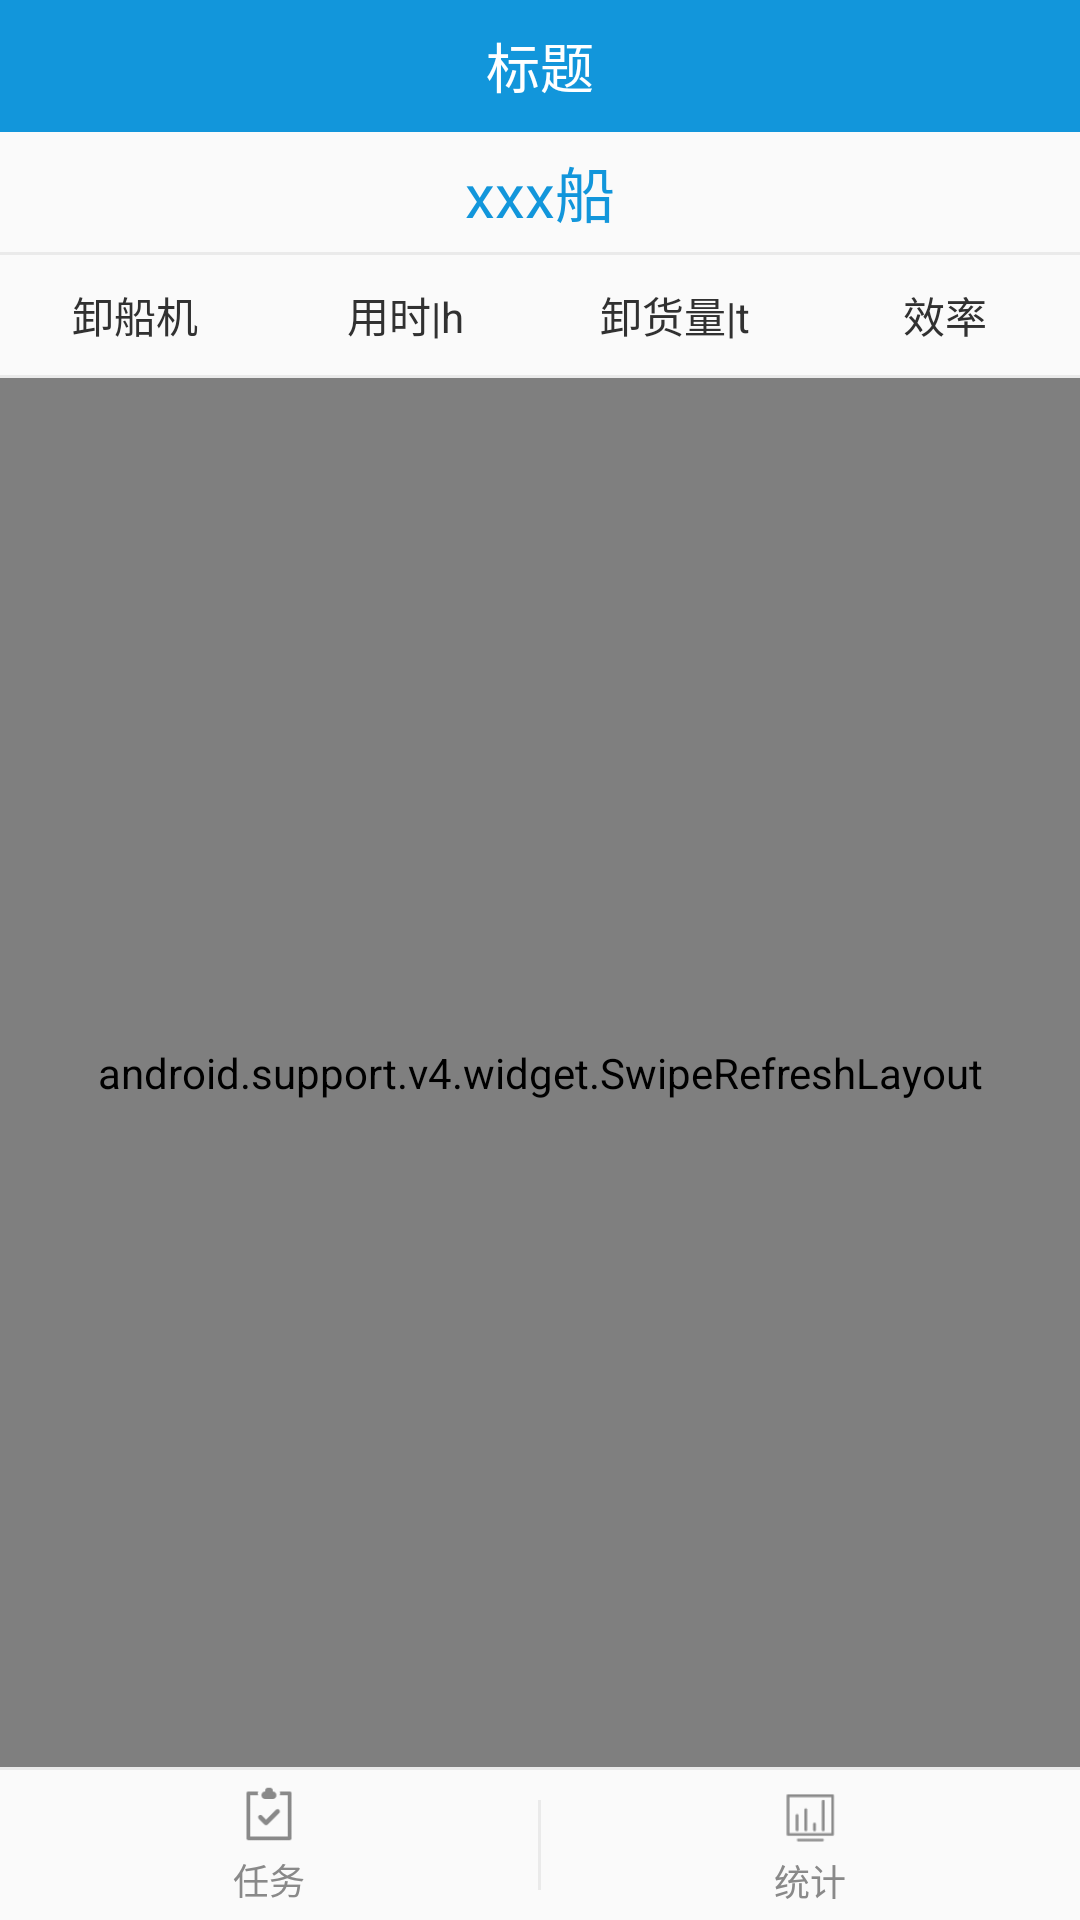

Produce the Android XML layout that renders to this screen, including the resource entries it uses.
<!-- AndroidManifest.xml: application theme AppTheme -->
<!-- res/layout/activity_unloader_statistics.xml -->
<?xml version="1.0" encoding="utf-8"?>
<LinearLayout xmlns:android="http://schemas.android.com/apk/res/android"
    xmlns:tools="http://schemas.android.com/tools"
    android:layout_width="match_parent"
    android:layout_height="match_parent"
    android:orientation="vertical"
    tools:context="com.aitewei.manager.activity.statistics.UnloaderStatisticsActivity">

    <FrameLayout
        android:id="@+id/tool_bar"
        android:layout_width="match_parent"
        android:layout_height="@dimen/tool_bar_height"
        android:background="@color/blue">

        <FrameLayout
            android:id="@+id/btn_back"
            android:layout_width="wrap_content"
            android:layout_height="match_parent">

            <ImageView
                android:layout_width="@dimen/d25"
                android:layout_height="@dimen/d25"
                android:layout_gravity="center_vertical"
                android:layout_marginLeft="@dimen/d10"
                android:layout_marginRight="@dimen/d10"
                android:background="@mipmap/icon_back_btn_white" />

        </FrameLayout>

        <TextView
            android:id="@+id/tv_tool_bar_title"
            android:layout_width="wrap_content"
            android:layout_height="wrap_content"
            android:layout_gravity="center"
            android:text="标题"
            android:textColor="@color/white"
            android:textSize="@dimen/f18" />

        <FrameLayout
            android:id="@+id/btn_popup"
            android:layout_width="wrap_content"
            android:layout_height="match_parent"
            android:layout_gravity="right"
            android:visibility="gone">

            <TextView
                android:layout_width="wrap_content"
                android:layout_height="wrap_content"
                android:layout_gravity="center_vertical|right"
                android:layout_marginLeft="@dimen/d15"
                android:layout_marginRight="@dimen/d15"
                android:text="筛选"
                android:textColor="@color/white"
                android:textSize="@dimen/f15" />

        </FrameLayout>

    </FrameLayout>

    <FrameLayout
        android:layout_width="match_parent"
        android:layout_height="match_parent">

        <LinearLayout
            android:layout_width="match_parent"
            android:layout_height="match_parent"
            android:orientation="vertical">

            <LinearLayout
                android:layout_width="match_parent"
                android:layout_height="0dp"
                android:layout_weight="1"
                android:orientation="vertical">

                <TextView
                    android:id="@+id/btn_ship_info"
                    android:layout_width="match_parent"
                    android:layout_height="@dimen/d45"
                    android:gravity="center"
                    android:text="xxx船"
                    android:textColor="@color/blue"
                    android:textSize="@dimen/f20" />

                <TextView
                    android:id="@+id/tv_info"
                    android:layout_width="match_parent"
                    android:layout_height="@dimen/d45"
                    android:gravity="center"
                    android:text="全部"
                    android:textColor="@color/text_89"
                    android:textSize="@dimen/f16"
                    android:visibility="gone" />

                <View
                    android:layout_width="match_parent"
                    android:layout_height="@dimen/d1"
                    android:background="@color/line_color" />

                <LinearLayout
                    android:layout_width="match_parent"
                    android:layout_height="@dimen/d45"
                    android:orientation="horizontal">

                    <TextView
                        android:layout_width="0dp"
                        android:layout_height="match_parent"
                        android:layout_gravity="center"
                        android:layout_weight="1"
                        android:gravity="center"
                        android:text="卸船机"
                        android:textColor="@color/text_31"
                        android:textSize="@dimen/f14" />

                    <TextView
                        android:layout_width="0dp"
                        android:layout_height="match_parent"
                        android:layout_gravity="center"
                        android:layout_weight="1"
                        android:gravity="center"
                        android:text="用时|h"
                        android:textColor="@color/text_31"
                        android:textSize="@dimen/f14" />

                    <TextView
                        android:layout_width="0dp"
                        android:layout_height="match_parent"
                        android:layout_gravity="center"
                        android:layout_weight="1"
                        android:gravity="center"
                        android:text="卸货量|t"
                        android:textColor="@color/text_31"
                        android:textSize="@dimen/f14" />

                    <TextView
                        android:layout_width="0dp"
                        android:layout_height="match_parent"
                        android:layout_gravity="center"
                        android:layout_weight="1"
                        android:gravity="center"
                        android:text="效率"
                        android:textColor="@color/text_31"
                        android:textSize="@dimen/f14" />

                </LinearLayout>

                <View
                    android:layout_width="match_parent"
                    android:layout_height="@dimen/d1"
                    android:background="@color/line_color" />

                <FrameLayout
                    android:layout_width="match_parent"
                    android:layout_height="0dp"
                    android:layout_weight="1">

                    <com.aitewei.manager.view.LoadGroupView
                        android:id="@+id/load_view"
                        android:layout_width="match_parent"
                        android:layout_height="match_parent" />

                    <android.support.v4.widget.SwipeRefreshLayout
                        android:id="@+id/refreshLayout"
                        android:layout_width="match_parent"
                        android:layout_height="match_parent">

                        <android.support.v7.widget.RecyclerView
                            android:id="@+id/list_view"
                            android:layout_width="match_parent"
                            android:layout_height="0dp"
                            android:layout_weight="1" />
                    </android.support.v4.widget.SwipeRefreshLayout>

                </FrameLayout>

            </LinearLayout>

            <include layout="@layout/layout_bottom_tab_item" />

        </LinearLayout>

        <LinearLayout
            android:id="@+id/popup_container"
            android:layout_width="match_parent"
            android:layout_height="wrap_content"
            android:orientation="vertical"
            android:visibility="gone">

            <FrameLayout
                android:layout_width="match_parent"
                android:layout_height="wrap_content"
                android:background="@color/white"
                android:orientation="horizontal"
                android:paddingLeft="@dimen/d30"
                android:paddingRight="@dimen/d30"
                android:paddingTop="@dimen/d15">

                <TextView
                    android:layout_width="wrap_content"
                    android:layout_height="wrap_content"
                    android:layout_gravity="center_vertical"
                    android:text="日期:"
                    android:textColor="@color/text_31"
                    android:textSize="@dimen/f14" />

                <TextView
                    android:id="@+id/tv_time"
                    android:layout_width="match_parent"
                    android:layout_height="@dimen/d45"
                    android:layout_marginLeft="@dimen/d60"
                    android:background="@drawable/shape_stroke_corner_bg"
                    android:gravity="center_vertical"
                    android:hint="请选择时间"
                    android:paddingLeft="@dimen/d10"
                    android:textColor="@color/text_31"
                    android:textColorHint="@color/text_c0"
                    android:textSize="@dimen/f14" />
            </FrameLayout>

            <FrameLayout
                android:layout_width="match_parent"
                android:layout_height="wrap_content"
                android:background="@color/white"
                android:orientation="horizontal"
                android:paddingBottom="@dimen/d15"
                android:paddingLeft="@dimen/d30"
                android:paddingRight="@dimen/d30"
                android:paddingTop="@dimen/d15">

                <TextView
                    android:layout_width="wrap_content"
                    android:layout_height="wrap_content"
                    android:layout_gravity="center_vertical"
                    android:text="班次:"
                    android:textColor="@color/text_31"
                    android:textSize="@dimen/f14" />

                <TextView
                    android:id="@+id/tv_team"
                    android:layout_width="match_parent"
                    android:layout_height="@dimen/d45"
                    android:layout_marginLeft="@dimen/d60"
                    android:background="@drawable/shape_stroke_corner_bg"
                    android:gravity="center_vertical"
                    android:hint="请选择班次"
                    android:paddingLeft="@dimen/d10"
                    android:textColor="@color/text_31"
                    android:textColorHint="@color/text_c0"
                    android:textSize="@dimen/f14" />
            </FrameLayout>

            <View
                android:layout_width="match_parent"
                android:layout_height="@dimen/d1"
                android:background="@color/line_color" />

            <LinearLayout
                android:layout_width="match_parent"
                android:layout_height="@dimen/d45"
                android:orientation="horizontal">

                <Button
                    android:id="@+id/btn_clear"
                    android:layout_width="0dp"
                    android:layout_height="match_parent"
                    android:layout_weight="1"
                    android:background="@color/white"
                    android:text="清空筛选"
                    android:textColor="@color/blue"
                    android:textSize="@dimen/f15" />

                <Button
                    android:id="@+id/btn_confirm"
                    android:layout_width="0dp"
                    android:layout_height="match_parent"
                    android:layout_weight="1"
                    android:background="@color/blue"
                    android:text="确定"
                    android:textColor="@color/white"
                    android:textSize="@dimen/f15" />

            </LinearLayout>

            <View
                android:id="@+id/btn_empty"
                android:layout_width="match_parent"
                android:layout_height="match_parent"
                android:alpha="0.5"
                android:background="@color/black" />

        </LinearLayout>

    </FrameLayout>

</LinearLayout>
<!-- res/layout/layout_bottom_tab_item.xml (included above) -->
<?xml version="1.0" encoding="utf-8"?>
<LinearLayout xmlns:android="http://schemas.android.com/apk/res/android"
    android:id="@+id/bottom_tab"
    android:layout_width="match_parent"
    android:layout_height="wrap_content"
    android:orientation="vertical">

    <View
        android:layout_width="match_parent"
        android:layout_height="@dimen/d1"
        android:background="@color/line_color" />

    <LinearLayout
        android:layout_width="match_parent"
        android:layout_height="@dimen/d50"
        android:orientation="horizontal">

        <LinearLayout
            android:id="@+id/btn_task"
            android:layout_width="0dp"
            android:layout_height="match_parent"
            android:layout_weight="1"
            android:gravity="center"
            android:orientation="vertical">

            <ImageView
                android:layout_width="@dimen/d20"
                android:layout_height="@dimen/d20"
                android:background="@drawable/select_task_icon" />

            <TextView
                android:layout_width="wrap_content"
                android:layout_height="wrap_content"
                android:layout_marginTop="@dimen/d3"
                android:text="任务"
                android:textColor="@drawable/select_tab_title_font_color"
                android:textSize="@dimen/f12" />

        </LinearLayout>

        <View
            android:id="@+id/line"
            android:layout_width="@dimen/d1"
            android:layout_height="@dimen/d30"
            android:layout_gravity="center_vertical"
            android:background="@color/line_color" />

        <LinearLayout
            android:id="@+id/btn_statistics"
            android:layout_width="0dp"
            android:layout_height="match_parent"
            android:layout_weight="1"
            android:gravity="center"
            android:orientation="vertical">

            <ImageView
                android:layout_width="@dimen/d24"
                android:layout_height="@dimen/d24"
                android:background="@drawable/select_statistics_icon" />

            <TextView
                android:layout_width="wrap_content"
                android:layout_height="wrap_content"
                android:text="统计"
                android:textColor="@drawable/select_tab_title_font_color"
                android:textSize="@dimen/f12" />

        </LinearLayout>
    </LinearLayout>
</LinearLayout>
<!-- resources referenced by this layout -->
<resources>
  <color name="black">#000000</color>
  <color name="blue">#1296db</color>
  <color name="line_color">#eaeaea</color>
  <color name="text_31">#313131</color>
  <color name="text_89">#898989</color>
  <color name="text_c0">#c0c0c0</color>
  <color name="white">#FFFFFF</color>
  <dimen name="d1">1dp</dimen>
  <dimen name="d10">10dp</dimen>
  <dimen name="d15">15dp</dimen>
  <dimen name="d20">20dp</dimen>
  <dimen name="d24">24dp</dimen>
  <dimen name="d25">25dp</dimen>
  <dimen name="d3">3dp</dimen>
  <dimen name="d30">30dp</dimen>
  <dimen name="d45">40dp</dimen>
  <dimen name="d50">50dp</dimen>
  <dimen name="d60">60dp</dimen>
  <dimen name="f12">12sp</dimen>
  <dimen name="f14">14sp</dimen>
  <dimen name="f15">15sp</dimen>
  <dimen name="f16">16sp</dimen>
  <dimen name="f18">18sp</dimen>
  <dimen name="f20">20sp</dimen>
  <dimen name="tool_bar_height">44dp</dimen>
  <!-- drawable select_statistics_icon (drawable) -->
  <?xml version="1.0" encoding="utf-8"?>
  <selector xmlns:android="http://schemas.android.com/apk/res/android">
      <item android:drawable="@mipmap/icon_statistics_normal" android:state_selected="false" />
      <item android:drawable="@mipmap/icon_statistics_select" android:state_selected="true" />
  </selector>
  <!-- drawable select_tab_title_font_color (drawable) -->
  <?xml version="1.0" encoding="utf-8"?>
  <selector xmlns:android="http://schemas.android.com/apk/res/android">
      <item android:color="@color/text_89" android:state_selected="false" />
      <item android:color="@color/blue" android:state_selected="true" />
  </selector>
  <!-- drawable select_task_icon (drawable) -->
  <?xml version="1.0" encoding="utf-8"?>
  <selector xmlns:android="http://schemas.android.com/apk/res/android">
  <item android:drawable="@mipmap/icon_task_normal" android:state_selected="false"/>
  <item android:drawable="@mipmap/icon_task_select" android:state_selected="true"/>
  </selector>
  <!-- drawable shape_stroke_corner_bg (drawable) -->
  <?xml version="1.0" encoding="utf-8"?>
  <shape xmlns:android="http://schemas.android.com/apk/res/android">
      <corners android:radius="@dimen/d5" />
      <stroke
          android:width="@dimen/d1"
          android:color="@color/line_color" />
      <solid android:color="@color/white" />
  </shape>
  <style name="AppTheme" parent="Theme.AppCompat.Light.NoActionBar">
          <item name="colorPrimary">@color/colorPrimary</item>
          <item name="colorPrimaryDark">@color/colorPrimaryDark</item>
          <item name="colorAccent">@color/blue</item>
      </style>
  <dimen name="d5">5dp</dimen>
  <color name="colorPrimary">@color/white</color>
  <color name="colorPrimaryDark">#FFFFFF</color>
</resources>
